Photos from the image-classification dataset "Durian_Leaf_Diseases" in the GitHub repository tmai110605/DurianLeafDisease. Its 5 classes are: algal, allocaridara attack, blight, healthy, phomopsis.

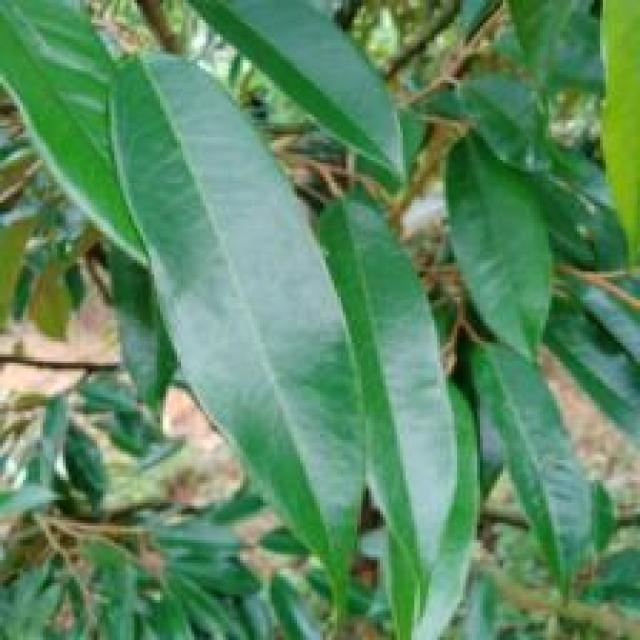
Label: healthy

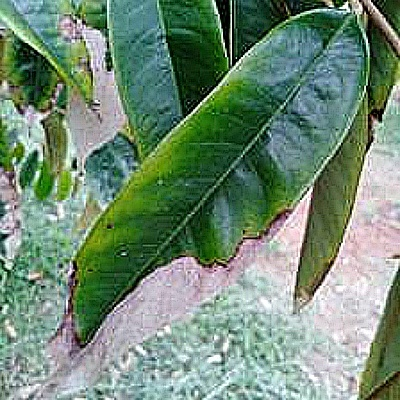
Label: blight

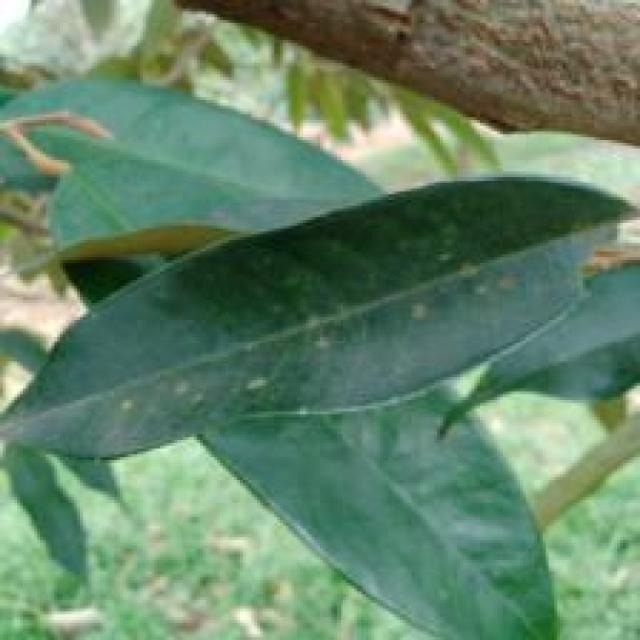
Label: algal

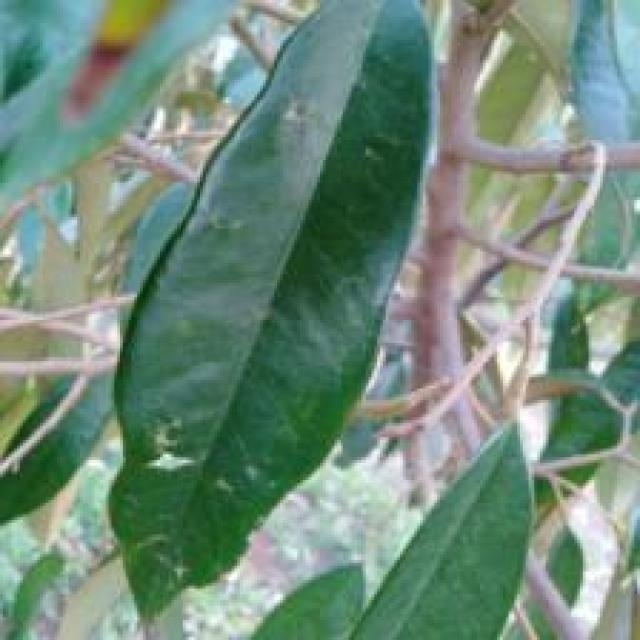
Label: allocaridara attack

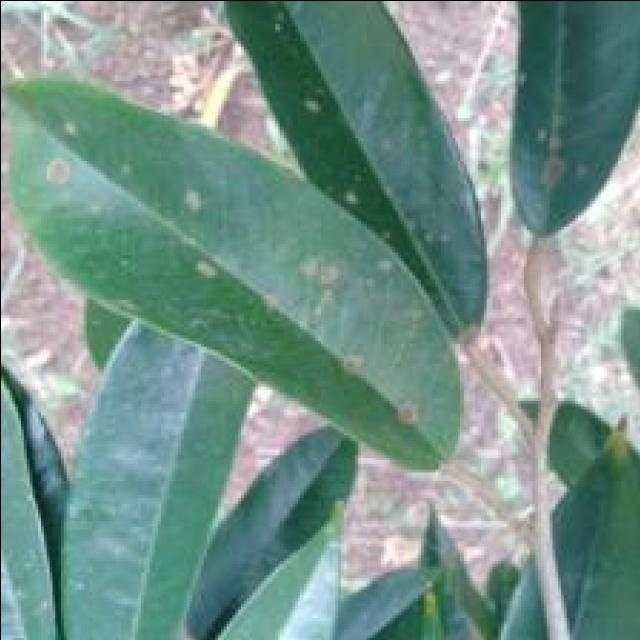
Label: algal

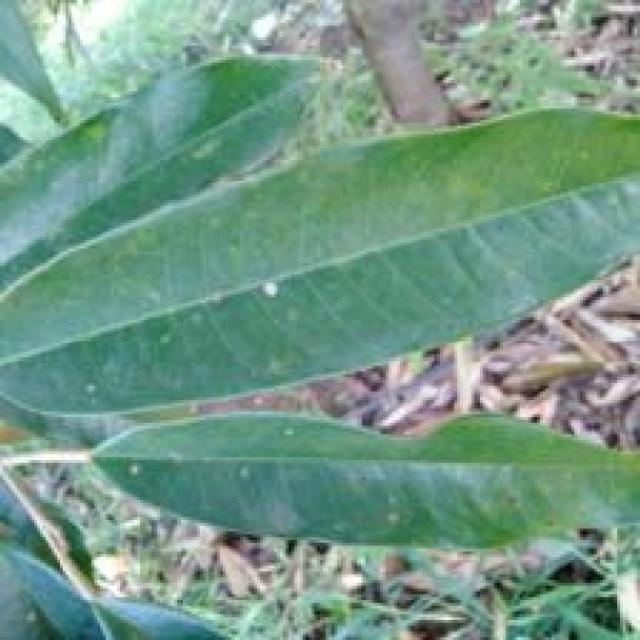
Label: phomopsis
